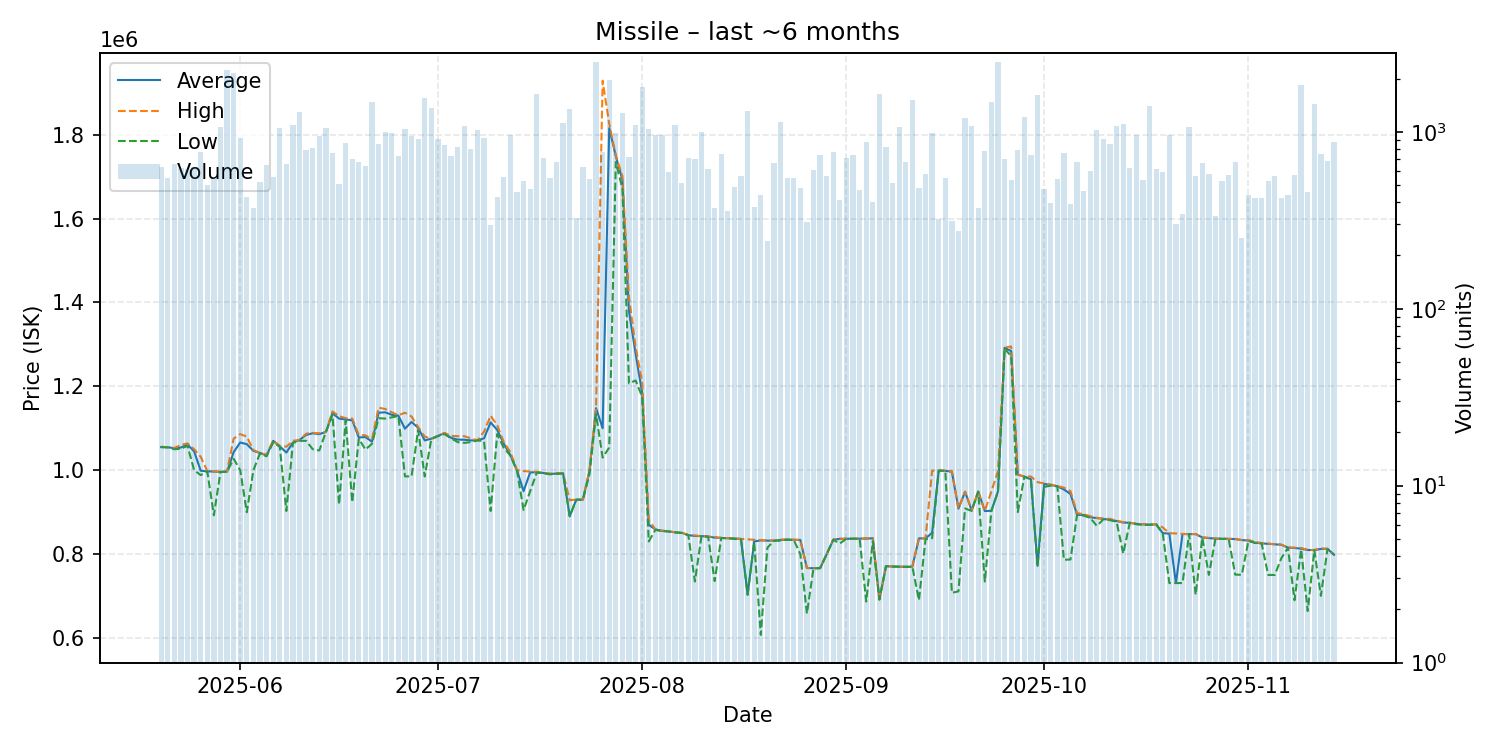

Values plotted in this chart, from the file beside it:
date, average, highest, lowest, order_count, volume
2025-05-20, 1055000, 1056000, 1055000, 90, 631
2025-05-21, 1055000, 1055000, 1054000, 60, 546
2025-05-22, 1052000, 1053000, 1050000, 81, 655
2025-05-23, 1054000, 1060000, 1051000, 81, 624
2025-05-24, 1061000, 1064000, 1058000, 78, 618
2025-05-25, 1045000, 1050000, 1000000, 77, 632
2025-05-26, 998700, 1032000, 988200, 131, 769
2025-05-27, 997200, 997900, 996900, 64, 498
2025-05-28, 996700, 997300, 892400, 79, 545
2025-05-29, 996000, 996200, 995800, 141, 1060
2025-05-30, 996400, 997300, 996100, 134, 2238
2025-05-31, 1043000, 1075000, 1027000, 102, 2161
2025-06-01, 1066000, 1086000, 1000000, 108, 924
2025-06-02, 1062000, 1080000, 899600, 64, 429
2025-06-03, 1046000, 1048000, 1000000, 78, 372
2025-06-04, 1041000, 1041000, 1040000, 73, 522
2025-06-05, 1035000, 1037000, 1033000, 85, 650
2025-06-06, 1070000, 1071000, 1066000, 102, 552
2025-06-07, 1057000, 1058000, 1056000, 103, 1054
2025-06-08, 1042000, 1056000, 902500, 104, 657
2025-06-09, 1066000, 1070000, 1065000, 102, 1099
2025-06-10, 1072000, 1072000, 1070000, 116, 1292
2025-06-11, 1084000, 1087000, 1070000, 106, 791
2025-06-12, 1088000, 1089000, 1050000, 96, 807
2025-06-13, 1086000, 1088000, 1047000, 104, 946
2025-06-14, 1091000, 1091000, 1091000, 99, 1044
2025-06-15, 1136000, 1140000, 1132000, 98, 761
2025-06-16, 1123000, 1129000, 918100, 83, 508
2025-06-17, 1121000, 1124000, 1119000, 139, 859
2025-06-18, 1119000, 1123000, 923500, 110, 705
2025-06-19, 1078000, 1084000, 1075000, 92, 671
2025-06-20, 1079000, 1083000, 1049000, 139, 637
2025-06-21, 1068000, 1074000, 1063000, 110, 1475
2025-06-22, 1137000, 1149000, 1124000, 102, 857
2025-06-23, 1138000, 1146000, 1123000, 111, 994
2025-06-24, 1132000, 1138000, 1126000, 123, 990
2025-06-25, 1130000, 1131000, 1129000, 85, 728
2025-06-26, 1099000, 1137000, 985200, 138, 1042
2025-06-27, 1115000, 1128000, 985100, 86, 952
2025-06-28, 1101000, 1103000, 1096000, 154, 906
2025-06-29, 1071000, 1080000, 985000, 123, 1550
2025-06-30, 1075000, 1075000, 1074000, 88, 1371
2025-07-01, 1082000, 1082000, 1081000, 101, 909
2025-07-02, 1088000, 1089000, 1086000, 98, 846
2025-07-03, 1077000, 1082000, 1076000, 94, 727
2025-07-04, 1073000, 1081000, 1067000, 84, 816
2025-07-05, 1072500, 1081000, 1065000, 155, 1078
2025-07-06, 1071000, 1076000, 1067000, 97, 796
2025-07-07, 1071000, 1071000, 1071000, 94, 1022
2025-07-08, 1076000, 1092000, 1069000, 88, 918
2025-07-09, 1114000, 1130000, 902600, 60, 297
2025-07-10, 1096000, 1107000, 1086000, 69, 429
2025-07-11, 1063000, 1067000, 1053000, 90, 556
2025-07-12, 1036000, 1043000, 1035000, 79, 961
2025-07-13, 999450, 1000000, 998400, 88, 456
2025-07-14, 950000, 997900, 905000, 50, 526
2025-07-15, 994700, 996400, 950000, 88, 474
2025-07-16, 994900, 996000, 994200, 65, 1629
2025-07-17, 993300, 993600, 992800, 87, 707
2025-07-18, 991000, 991600, 990000, 83, 547
... 119 more rows
